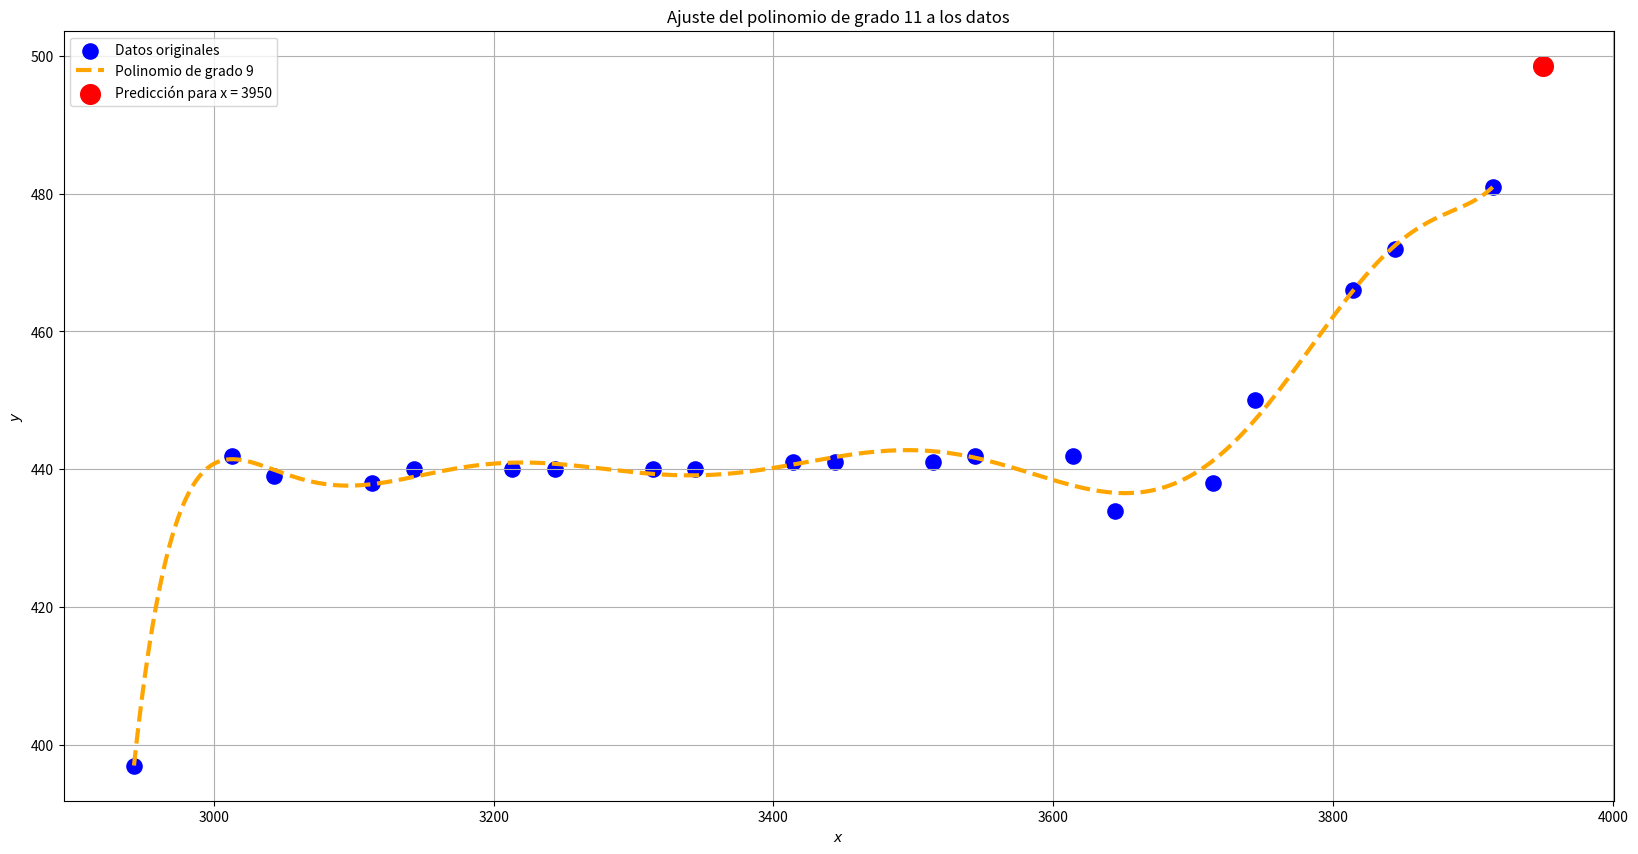

Here is the Python script that generated this plot:
import numpy as np
import matplotlib.pyplot as plt

# Datos proporcionados
# Asegúrate de que ambas arrays tengan la misma longitud
# Para ejemplo, vamos a cortar el exceso de elementos de `x` o `y` según corresponda

# Opción 1: Recortar los valores de x
x = np.array([
2943, 3013, 3043, 3113, 3143, 3213, 3244, 3314, 3344, 3414,
    3444, 3514, 3544, 3614, 3644, 3714, 3744, 3814, 3844, 3914


])

y = np.array([
397, 442, 439, 438, 440, 440, 440, 440, 440, 441,
    441, 441, 442, 442, 434, 438, 450, 466, 472, 481
])


# Ahora ambas arrays tienen 29 elementos, por lo que se pueden usar en np.polyfit sin problemas


# Ajuste de un polinomio de grado 9
grado = 9
coef = np.polyfit(x, y, grado)

# Predicción para un valor específico de x
temp = 3950  # Valor de x para hacer la predicción
prediccion = np.polyval(coef, temp)

print(f"La predicción para x = {temp} con un polinomio de grado 11 es: {prediccion}")

# Crear el espacio de puntos para la gráfica
x1 = np.linspace(min(x), max(x), 1000)
y1 = np.polyval(coef, x1)

# Graficar los datos originales y el polinomio ajustado
plt.figure(figsize=[20, 10])
plt.title("Ajuste del polinomio de grado 11 a los datos")

plt.scatter(x, y, color='blue', label="Datos originales", s=120)
plt.plot(x1, y1, "--", color='orange', linewidth=3, label="Polinomio de grado 9")
plt.scatter(temp, prediccion, color='red', s=200, label=f"Predicción para x = {temp}")

plt.xlabel("$x$")
plt.ylabel("$y$")
plt.legend()
plt.grid(True)
plt.show()
